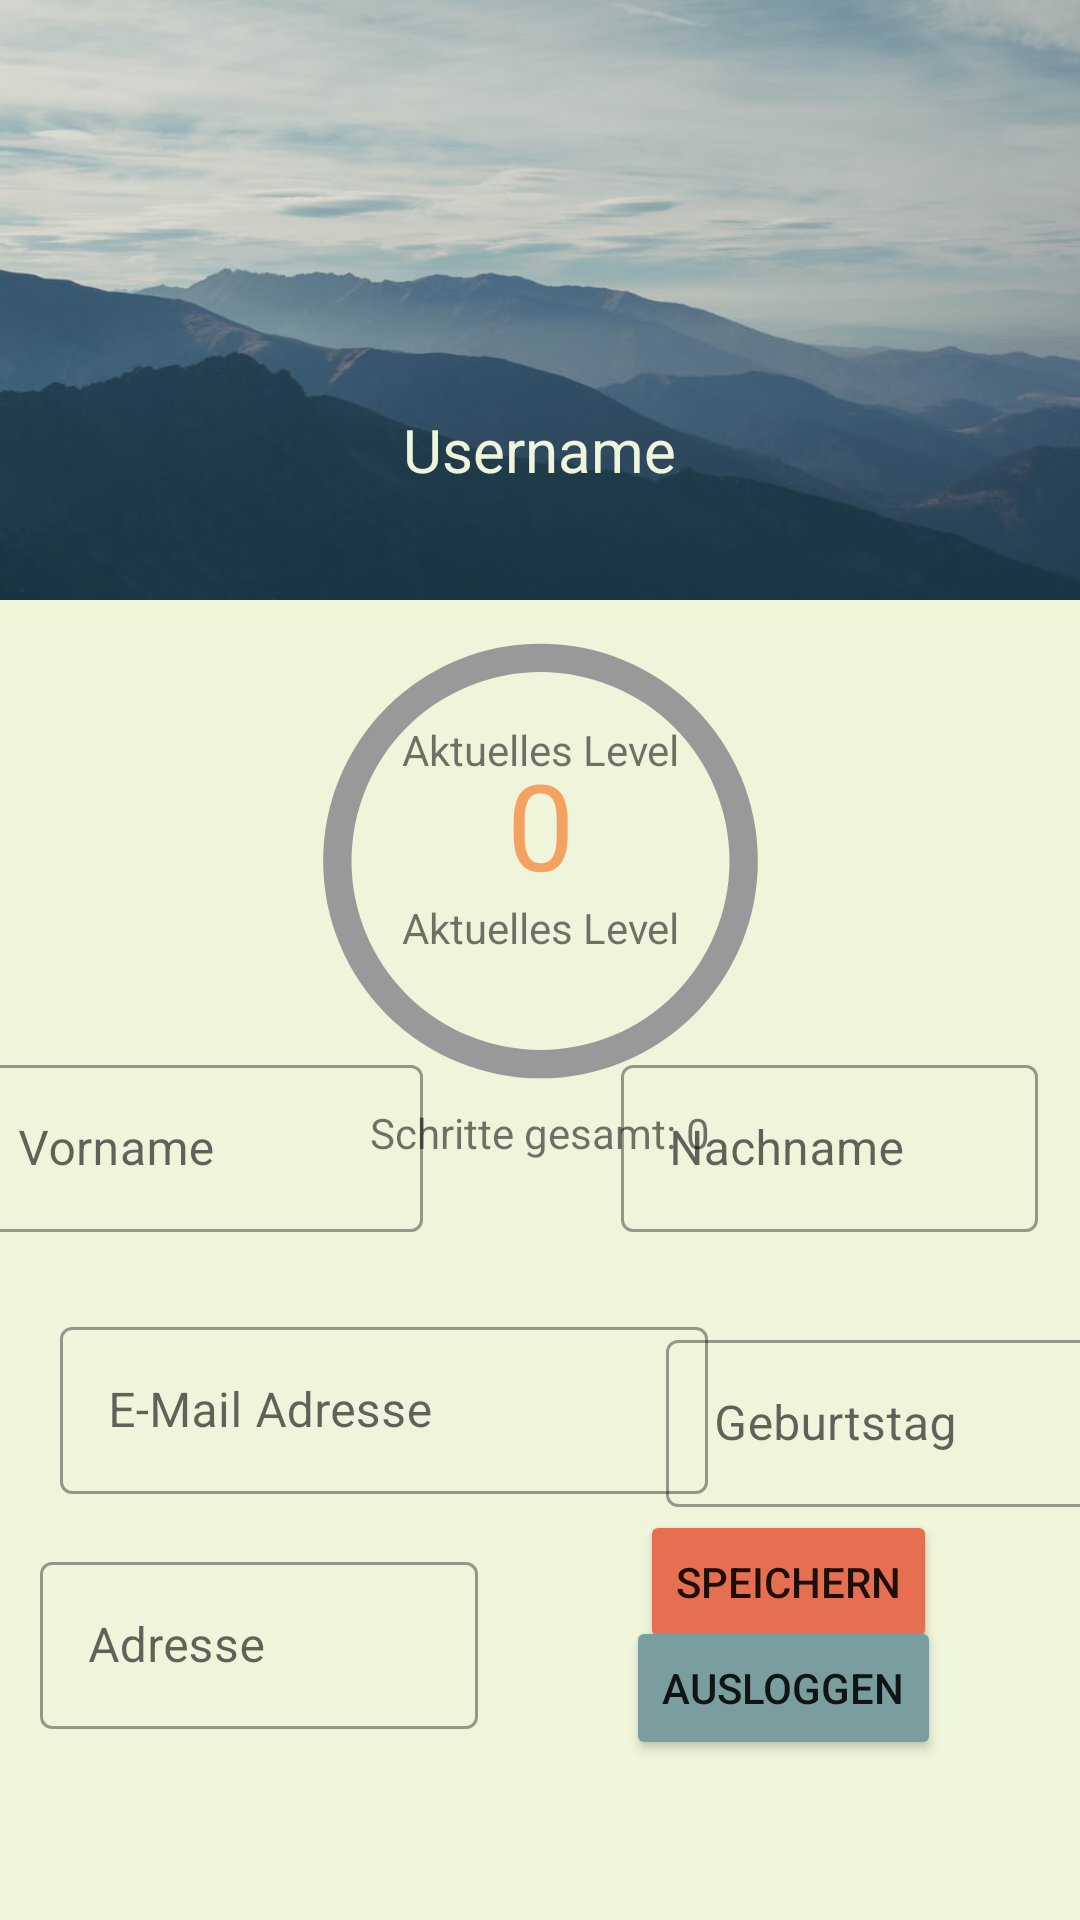

This screen was rendered from an Android layout file. Write that file and the resources it references.
<!-- AndroidManifest.xml: application theme Theme.MyEverest -->
<!-- res/layout/fragment_account.xml -->
<?xml version="1.0" encoding="utf-8"?>
<androidx.coordinatorlayout.widget.CoordinatorLayout xmlns:android="http://schemas.android.com/apk/res/android"
    xmlns:app="http://schemas.android.com/apk/res-auto"
    xmlns:tools="http://schemas.android.com/tools"
    android:layout_width="match_parent"
    android:layout_height="match_parent">

    <androidx.constraintlayout.widget.ConstraintLayout
        android:id="@+id/constraintLayout"
        android:layout_width="match_parent"
        android:layout_height="match_parent"
        android:background="@color/background"
        app:layout_anchor="@+id/constraintLayout"
        app:layout_anchorGravity="center">

        <FrameLayout
            android:id="@+id/frameLayout"
            android:layout_width="match_parent"
            android:layout_height="200dp"
            app:layout_constraintEnd_toEndOf="parent"
            app:layout_constraintStart_toStartOf="parent"
            app:layout_constraintTop_toTopOf="parent">

            <ImageView
                android:id="@+id/imageView3"
                android:layout_width="match_parent"
                android:layout_height="200dp"
                android:layout_marginBottom="731dp"
                android:background="@mipmap/berge_app"
                android:visibility="visible" />

            <TextView
                android:id="@+id/username"
                android:layout_width="wrap_content"
                android:layout_height="wrap_content"
                android:layout_gravity="center"
                android:layout_marginTop="50dp"
                android:text="@string/user_name"
                android:textColor="@color/background"
                android:textSize="20sp" />

            <ImageView
                android:id="@+id/profilePic"
                android:layout_width="103dp"
                android:layout_height="105dp"
                android:layout_gravity="center"
                android:layout_marginTop="-20dp"
                android:src="@mipmap/ic_launcher" />

        </FrameLayout>

        <com.google.android.material.textfield.TextInputLayout
            android:id="@+id/prename_account"
            style="@style/Widget.MaterialComponents.TextInputLayout.OutlinedBox"
            android:layout_width="151dp"
            android:layout_height="67dp"
            android:layout_marginStart="20dp"
            android:layout_marginLeft="20dp"
            android:layout_marginEnd="250dp"
            android:layout_marginRight="250dp"
            android:hint="Vorname "
            app:layout_constraintBottom_toBottomOf="parent"
            app:layout_constraintEnd_toEndOf="parent"
            app:layout_constraintStart_toStartOf="parent"
            app:layout_constraintTop_toTopOf="parent"
            app:layout_constraintVertical_bias="0.61">

            <com.google.android.material.textfield.TextInputEditText
                android:id="@+id/editTextPrename_account"
                android:layout_width="match_parent"
                android:layout_height="wrap_content" />

        </com.google.android.material.textfield.TextInputLayout>

        <com.google.android.material.textfield.TextInputLayout
            android:id="@+id/surname_account"
            style="@style/Widget.MaterialComponents.TextInputLayout.OutlinedBox"
            android:layout_width="139dp"
            android:layout_height="67dp"
            android:layout_marginStart="250dp"
            android:layout_marginLeft="250dp"
            android:layout_marginEnd="20dp"
            android:layout_marginRight="20dp"
            android:hint="Nachname"
            app:layout_constraintBottom_toBottomOf="parent"
            app:layout_constraintEnd_toEndOf="parent"
            app:layout_constraintHorizontal_bias="0.88"
            app:layout_constraintStart_toStartOf="parent"
            app:layout_constraintTop_toTopOf="parent"
            app:layout_constraintVertical_bias="0.61">

            <com.google.android.material.textfield.TextInputEditText
                android:id="@+id/editTextSurname2"
                android:layout_width="match_parent"
                android:layout_height="wrap_content" />

        </com.google.android.material.textfield.TextInputLayout>


        <com.google.android.material.textfield.TextInputLayout
            android:id="@+id/date_account"
            style="@style/Widget.MaterialComponents.TextInputLayout.OutlinedBox"
            android:layout_width="146dp"
            android:layout_height="67dp"
            android:layout_marginStart="250dp"
            android:layout_marginLeft="250dp"
            android:layout_marginEnd="20dp"
            android:layout_marginRight="20dp"
            android:hint="Geburtstag"
            app:layout_constraintBottom_toBottomOf="parent"
            app:layout_constraintEnd_toEndOf="parent"
            app:layout_constraintStart_toStartOf="parent"
            app:layout_constraintTop_toTopOf="parent"
            app:layout_constraintVertical_bias="0.77"
            tools:ignore="DuplicateIds">

            <com.google.android.material.textfield.TextInputEditText
                android:id="@+id/editTextDate"
                android:layout_width="match_parent"
                android:layout_height="wrap_content" />

        </com.google.android.material.textfield.TextInputLayout>


        <com.google.android.material.textfield.TextInputLayout
            android:id="@+id/mail_account"
            style="@style/Widget.MaterialComponents.TextInputLayout.OutlinedBox"
            android:layout_width="216dp"
            android:layout_height="65dp"
            android:layout_marginStart="20dp"
            android:layout_marginLeft="20dp"
            android:hint="E-Mail Adresse"
            app:layout_constraintBottom_toBottomOf="parent"
            app:layout_constraintEnd_toEndOf="parent"
            app:layout_constraintHorizontal_bias="0.0"
            app:layout_constraintStart_toStartOf="parent"
            app:layout_constraintTop_toTopOf="parent"
            app:layout_constraintVertical_bias="0.76">

            <com.google.android.material.textfield.TextInputEditText
                android:id="@+id/editTextEmailAddress"
                android:layout_width="match_parent"
                android:layout_height="wrap_content" />

        </com.google.android.material.textfield.TextInputLayout>

        <com.google.android.material.textfield.TextInputLayout
            android:id="@+id/address_account"
            style="@style/Widget.MaterialComponents.TextInputLayout.OutlinedBox"
            android:layout_width="146dp"
            android:layout_height="80dp"
            android:layout_marginStart="20dp"
            android:layout_marginLeft="20dp"
            android:layout_marginEnd="250dp"
            android:layout_marginRight="250dp"
            android:hint="Adresse"
            app:layout_constraintBottom_toBottomOf="parent"
            app:layout_constraintEnd_toEndOf="parent"
            app:layout_constraintHorizontal_bias="0.12"
            app:layout_constraintStart_toStartOf="parent"
            app:layout_constraintTop_toTopOf="parent"
            app:layout_constraintVertical_bias="0.92">

            <com.google.android.material.textfield.TextInputEditText
                android:id="@+id/editTextTextPostalAddress"
                android:layout_width="match_parent"
                android:layout_height="wrap_content" />

        </com.google.android.material.textfield.TextInputLayout>


        <Button
            android:id="@+id/setUserAttributes_btn"
            android:layout_width="wrap_content"
            android:layout_height="wrap_content"
            android:text="Speichern"
            app:backgroundTint="@color/red"
            app:layout_constraintBottom_toBottomOf="parent"
            app:layout_constraintEnd_toEndOf="parent"
            app:layout_constraintHorizontal_bias="0.818"
            app:layout_constraintStart_toStartOf="parent"
            app:layout_constraintTop_toTopOf="parent"
            app:layout_constraintVertical_bias="0.85" />


        <Button
            android:id="@+id/logout_btn"
            android:layout_width="wrap_content"
            android:layout_height="wrap_content"
            android:text="Ausloggen"
            app:backgroundTint="@color/cold_medium_blue"
            app:layout_constraintBottom_toBottomOf="parent"
            app:layout_constraintEnd_toEndOf="parent"
            app:layout_constraintHorizontal_bias="0.818"
            app:layout_constraintStart_toStartOf="parent"
            app:layout_constraintTop_toTopOf="parent"
            app:layout_constraintVertical_bias="0.90999997" />

        <ProgressBar
            android:id="@+id/lvlbar"
            style="?android:attr/progressBarStyleHorizontal"
            android:layout_width="189dp"
            android:layout_height="162dp"
            android:layout_centerInParent="true"
            android:indeterminate="false"
            android:progress="0"
            android:progressDrawable="@drawable/circular_progress_bar"
            android:secondaryProgress="100"
            app:layout_constraintBottom_toBottomOf="parent"
            app:layout_constraintEnd_toEndOf="parent"
            app:layout_constraintStart_toStartOf="parent"
            app:layout_constraintTop_toBottomOf="@+id/frameLayout"
            app:layout_constraintVertical_bias="0.021" />

        <TextView
            android:layout_width="wrap_content"
            android:layout_height="wrap_content"
            android:gravity="center"
            android:text="Aktuelles Level"
            android:textSize="14sp"
            app:layout_constraintBottom_toBottomOf="@+id/lvlbar"
            app:layout_constraintEnd_toEndOf="parent"
            app:layout_constraintStart_toStartOf="parent"
            app:layout_constraintTop_toBottomOf="@+id/frameLayout"
            app:layout_constraintVertical_bias="0.26999998" />

        <TextView
            android:id="@+id/progressabsolute"
            android:layout_width="wrap_content"
            android:layout_height="wrap_content"
            android:gravity="center"
            android:text="Aktuelles Level"
            android:textSize="14sp"
            app:layout_constraintBottom_toBottomOf="@+id/lvlbar"
            app:layout_constraintEnd_toEndOf="parent"
            app:layout_constraintStart_toStartOf="parent"
            app:layout_constraintTop_toBottomOf="@+id/frameLayout"
            app:layout_constraintVertical_bias="0.66999996" />

        <TextView
            android:id="@+id/steps_account"
            android:layout_width="wrap_content"
            android:layout_height="wrap_content"
            android:gravity="center"
            android:text="Schritte gesamt: 0"
            android:textSize="14sp"
            app:layout_constraintBottom_toBottomOf="parent"
            app:layout_constraintEnd_toEndOf="parent"
            app:layout_constraintStart_toStartOf="parent"
            app:layout_constraintTop_toBottomOf="@+id/lvlbar"
            app:layout_constraintVertical_bias="0.0" />
        <TextView
            android:id="@+id/currentlvl"
            android:layout_width="wrap_content"
            android:layout_height="wrap_content"
            android:gravity="center"
            android:text="0"
            android:textColor="@color/orange"
            android:textSize="40sp"
            app:layout_constraintBottom_toBottomOf="@+id/lvlbar"
            app:layout_constraintEnd_toEndOf="parent"
            app:layout_constraintStart_toStartOf="parent"
            app:layout_constraintTop_toBottomOf="@+id/frameLayout"
            app:layout_constraintVertical_bias="0.42000002" />
    </androidx.constraintlayout.widget.ConstraintLayout>


</androidx.coordinatorlayout.widget.CoordinatorLayout>
<!-- resources referenced by this layout -->
<resources>
  <color name="background">#eef5db</color>
  <color name="cold_medium_blue">#7a9e9f</color>
  <color name="orange">#f4a261</color>
  <color name="red">#e76f51</color>
  <!-- drawable circular_progress_bar (drawable) -->
  <?xml version="1.0" encoding="utf-8"?>
  <layer-list xmlns:android="http://schemas.android.com/apk/res/android">
      <item android:id="@android:id/secondaryProgress">
          <shape
              android:innerRadiusRatio="3"
              android:shape="ring"
              android:thicknessRatio="20.0"
              android:useLevel="true">
  
  
              <gradient
                  android:centerColor="#999999"
                  android:endColor="#999999"
                  android:startColor="#999999"
                  android:type="sweep" />
          </shape>
      </item>
  
      <item android:id="@android:id/progress">
          <rotate
              android:fromDegrees="270"
              android:pivotX="50%"
              android:pivotY="50%"
              android:toDegrees="270">
  
              <shape
                  android:innerRadiusRatio="3"
                  android:shape="ring"
                  android:thicknessRatio="20.0"
                  android:useLevel="true">
  
  
                  <rotate
                      android:fromDegrees="0"
                      android:pivotX="50%"
                      android:pivotY="50%"
                      android:toDegrees="360" />
  
                  <gradient
                      android:centerColor="#48bfe3"
                      android:endColor="#7400b8"
                      android:startColor="#72efdd"
                      android:type="sweep" />
  
              </shape>
          </rotate>
      </item>
  </layer-list>
  <!-- mipmap berge_app: jpg bitmap (mipmap-hdpi, 28685 bytes) -->
  <string name="user_name">Username</string>
  <style name="Theme.MyEverest" parent="Theme.MaterialComponents.DayNight.DarkActionBar">
          
          <item name="colorPrimary">@color/lightblue</item>
          <item name="colorPrimaryVariant">@color/darkblue</item>
          <item name="colorOnPrimary">@color/white</item>
          
          <item name="colorSecondary">@color/orange</item>
          <item name="colorSecondaryVariant">@color/red</item>
          <item name="colorOnSecondary">@color/black</item>
          
          <item name="android:statusBarColor" tools:targetApi="l">?attr/colorPrimaryVariant</item>
          
      </style>
  <color name="lightblue">#2a9d8f</color>
  <color name="darkblue">#264653</color>
  <color name="white">#FFFFFFFF</color>
  <color name="black">#FF000000</color>
</resources>
